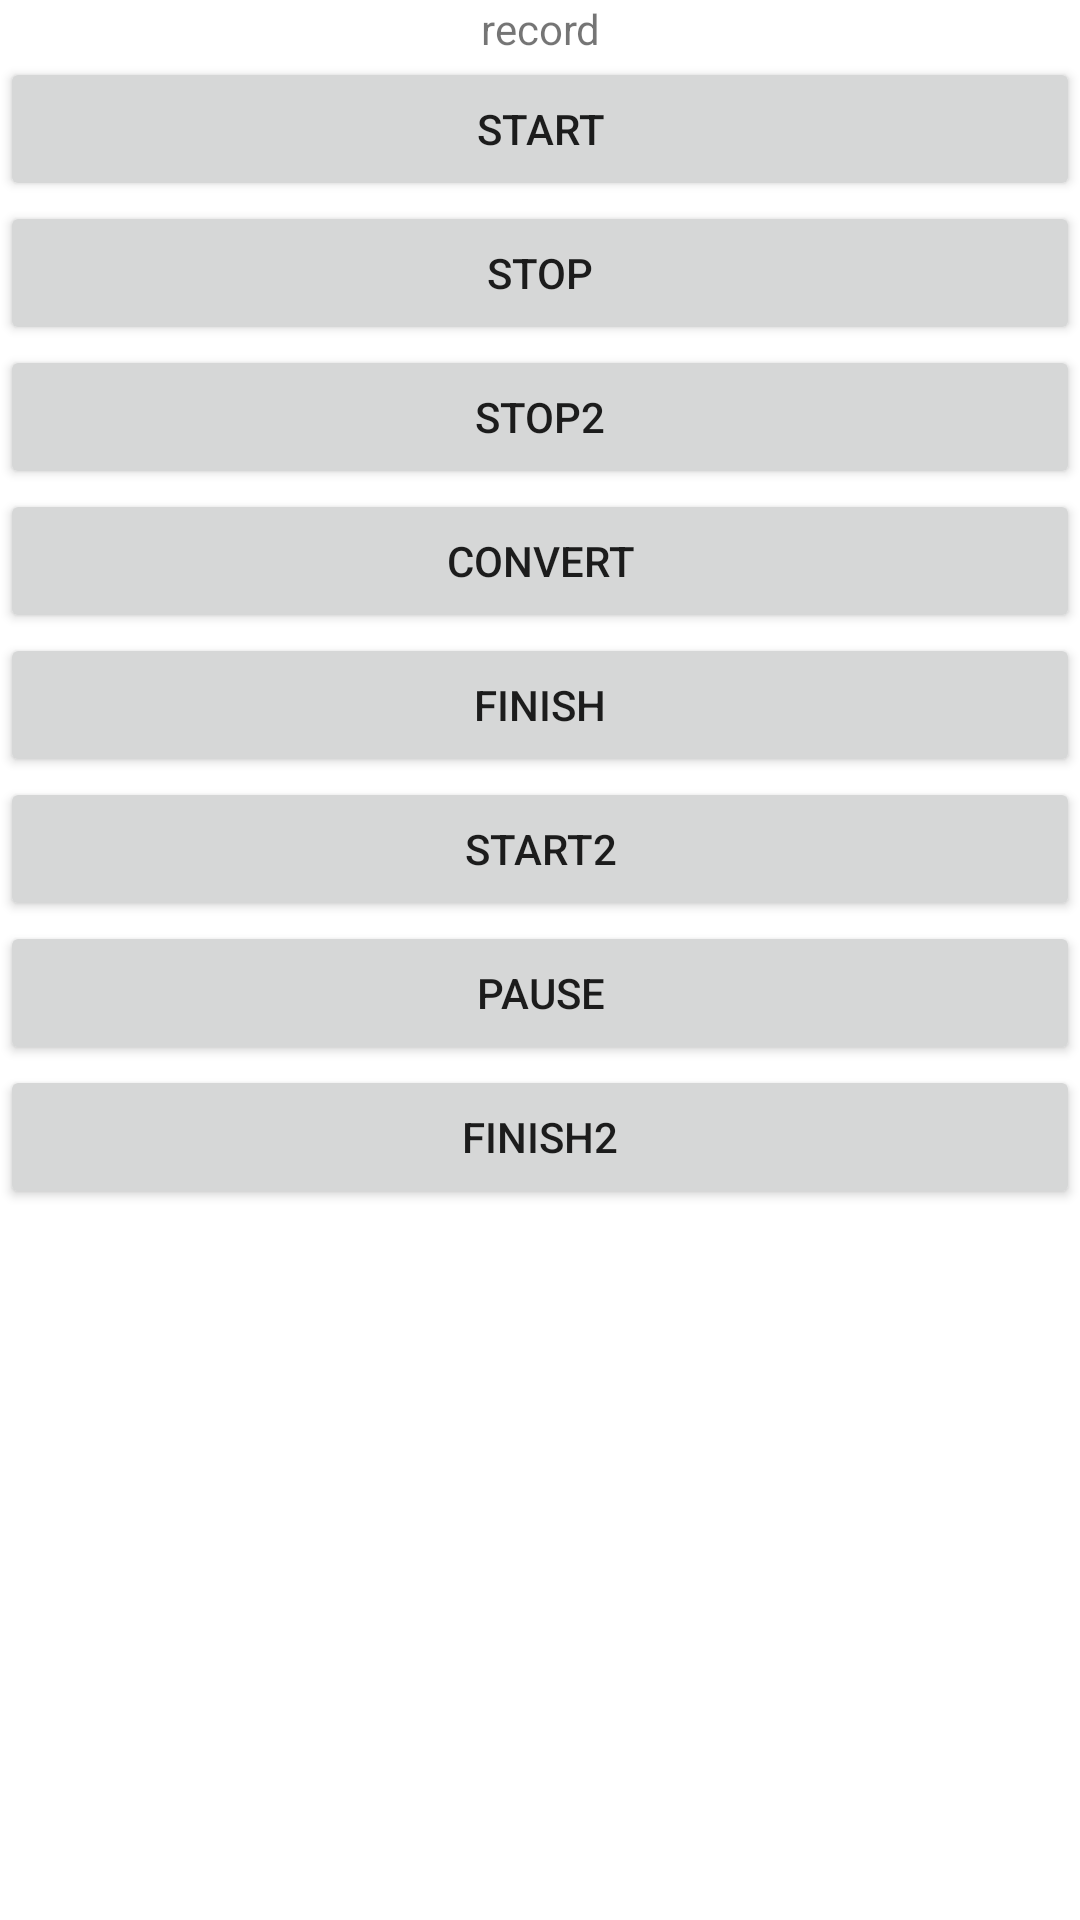

Here is an Android app screen rendered from its layout file. Give the layout XML and the strings, colors and styles it references.
<!-- AndroidManifest.xml: application theme Theme.AudioDemo -->
<!-- res/layout/activity_record.xml -->
<?xml version="1.0" encoding="utf-8"?>
<LinearLayout xmlns:android="http://schemas.android.com/apk/res/android"
    xmlns:app="http://schemas.android.com/apk/res-auto"
    xmlns:tools="http://schemas.android.com/tools"
    android:layout_width="match_parent"
    android:layout_height="match_parent"
    tools:context="com.audio.util.RecordActivity"
    android:orientation="vertical">
    <TextView
        android:id="@+id/tv"
        android:layout_width="match_parent"
        android:layout_height="wrap_content"
        android:gravity="center"
        android:text="record"/>
    <Button
        android:layout_width="match_parent"
        android:layout_height="wrap_content"
        android:text="start"
        android:onClick="start"/>
    <Button
        android:layout_width="match_parent"
        android:layout_height="wrap_content"
        android:text="stop"
        android:onClick="stop"/>
    <Button
        android:layout_width="match_parent"
        android:layout_height="wrap_content"
        android:text="stop2"
        android:onClick="stop2"/>
    <Button
        android:layout_width="match_parent"
        android:layout_height="wrap_content"
        android:text="convert"
        android:onClick="convert"/>
    <Button
        android:layout_width="match_parent"
        android:layout_height="wrap_content"
        android:text="finish"
        android:onClick="finishRecord"/>

    <Button
        android:layout_width="match_parent"
        android:layout_height="wrap_content"
        android:text="start2"
        android:onClick="start2"/>
    <Button
        android:layout_width="match_parent"
        android:layout_height="wrap_content"
        android:text="pause"
        android:onClick="pause"/>
    <Button
        android:layout_width="match_parent"
        android:layout_height="wrap_content"
        android:text="finish2"
        android:onClick="finishRecord2"/>
</LinearLayout>
<!-- resources referenced by this layout -->
<resources>
  <style name="Theme.AudioDemo" parent="Theme.MaterialComponents.DayNight.DarkActionBar">
          
          <item name="colorPrimary">@color/purple_500</item>
          <item name="colorPrimaryVariant">@color/purple_700</item>
          <item name="colorOnPrimary">@color/white</item>
          
          <item name="colorSecondary">@color/teal_200</item>
          <item name="colorSecondaryVariant">@color/teal_700</item>
          <item name="colorOnSecondary">@color/black</item>
          
          <item name="android:statusBarColor" tools:targetApi="l">?attr/colorPrimaryVariant</item>
          
      </style>
  <!-- not gathered from this repository: default colours our renderer supplied (Android Studio template values) -->
  <color name="purple_500">#FF6200EE</color>
  <color name="purple_700">#FF3700B3</color>
  <color name="teal_200">#FF03DAC5</color>
  <color name="teal_700">#FF018786</color>
  <color name="black">#FF000000</color>
  <color name="white">#FFFFFFFF</color>
</resources>
